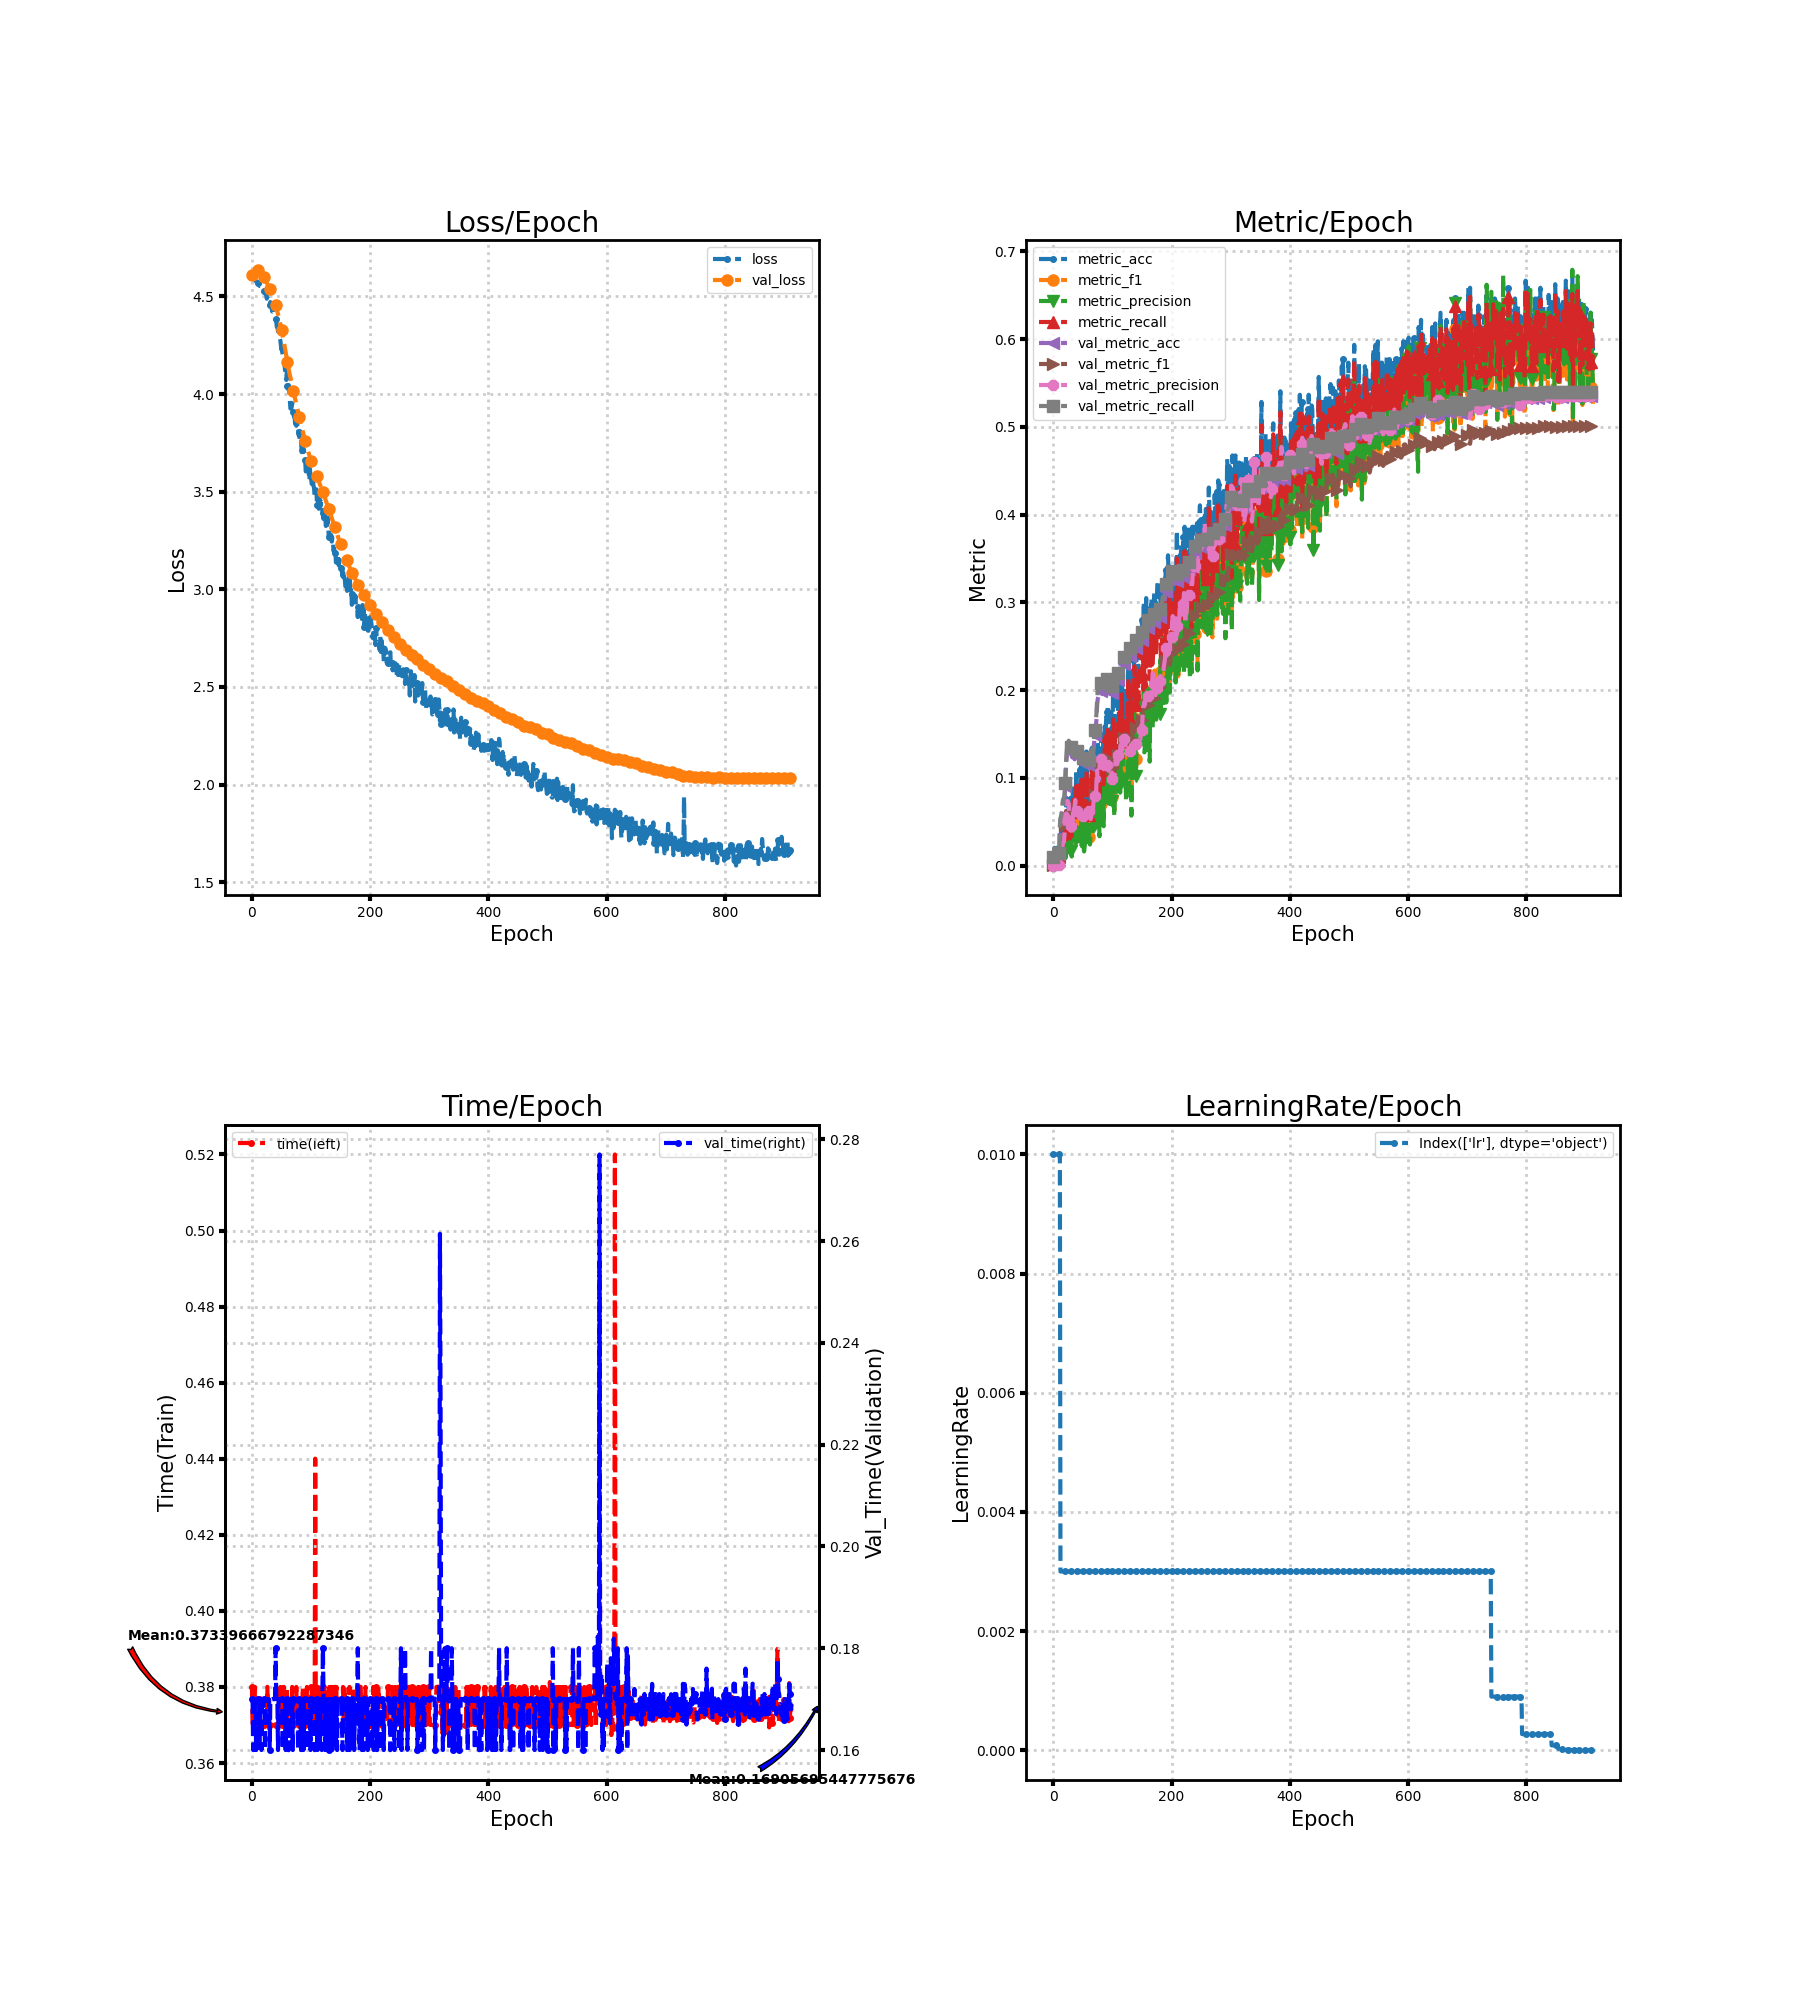

Data behind this chart, as committed beside it:
loss, metric_acc, metric_f1, metric_precision, metric_recall, time, lr, val_loss, val_metric_acc, val_metric_f1, val_metric_precision, val_metric_recall, val_time
4.605, 0.004065, 0.0005051, 0.000273, 0.003367, 0.38, 0.01, 4.608, 0.009601, 0.0001902, 9.601181683899557e-05, 0.01, 0.17
4.597, 0.01626, 0.001785, 0.0009609, 0.01347, 0.37, 0.01, 4.609, 0.009601, 0.0001902, 9.601181683899557e-05, 0.01, 0.17
4.596, 0.02033, 0.003433, 0.002189, 0.01684, 0.37, 0.01, 4.61, 0.0192, 0.001828, 0.0009862, 0.02, 0.16
4.59, 0.0122, 0.001049, 0.000555, 0.0101, 0.37, 0.01, 4.612, 0.009601, 0.0001902, 9.601181683899557e-05, 0.01, 0.16
4.587, 0.01626, 0.005051, 0.004316, 0.01347, 0.37, 0.01, 4.615, 0.009601, 0.0001902, 9.601181683899557e-05, 0.01, 0.17
4.585, 0.0122, 0.001388, 0.0007526, 0.0101, 0.38, 0.01, 4.618, 0.009601, 0.0001903, 9.608277900960829e-05, 0.01, 0.17
4.582, 0.02033, 0.003303, 0.001878, 0.01684, 0.37, 0.01, 4.622, 0.01846, 0.003728, 0.002282, 0.01923, 0.17
4.576, 0.0122, 0.002617, 0.001555, 0.0101, 0.37, 0.01, 4.628, 0.009601, 0.0001902, 9.601181683899557e-05, 0.01, 0.16
4.576, 0.01626, 0.005339, 0.003642, 0.01347, 0.37, 0.01, 4.635, 0.009601, 0.0001902, 9.601181683899557e-05, 0.01, 0.17
4.57, 0.00813, 0.008418, 0.01347, 0.006734, 0.37, 0.01, 4.637, 0.009601, 0.0001902, 9.601181683899557e-05, 0.01, 0.17
4.571, 0.0122, 0.009226, 0.01393, 0.0101, 0.37, 0.01, 4.635, 0.01329, 0.0005495, 0.0002821, 0.01385, 0.17
4.575, 0.02033, 0.01463, 0.01557, 0.01684, 0.37, 0.01, 4.631, 0.04284, 0.01998, 0.01903, 0.04462, 0.17
4.566, 0.0122, 0.007499, 0.0117, 0.0101, 0.37, 0.003, 4.629, 0.05244, 0.02453, 0.02095, 0.05462, 0.16
4.554, 0.04065, 0.01744, 0.01867, 0.03367, 0.3783, 0.003, 4.627, 0.05318, 0.02048, 0.01673, 0.05538, 0.1611
4.554, 0.04472, 0.02661, 0.02975, 0.03704, 0.37, 0.003, 4.625, 0.05835, 0.01759, 0.01208, 0.06077, 0.17
4.55, 0.04065, 0.02577, 0.02364, 0.03367, 0.37, 0.003, 4.622, 0.06204, 0.01803, 0.01215, 0.06462, 0.17
4.547, 0.03252, 0.01973, 0.01677, 0.02694, 0.37, 0.003, 4.619, 0.07164, 0.03067, 0.02636, 0.07462, 0.16
4.549, 0.02846, 0.01342, 0.01071, 0.02357, 0.37, 0.003, 4.615, 0.07312, 0.03281, 0.02654, 0.07615, 0.17
4.544, 0.02033, 0.006472, 0.00415, 0.01684, 0.37, 0.003, 4.61, 0.07386, 0.03223, 0.02704, 0.07692, 0.1704
4.526, 0.03252, 0.02057, 0.02416, 0.02694, 0.37, 0.003, 4.605, 0.07829, 0.03457, 0.04021, 0.08154, 0.1686
4.529, 0.04472, 0.02381, 0.02453, 0.03704, 0.37, 0.003, 4.6, 0.09084, 0.04685, 0.05413, 0.09462, 0.17
4.525, 0.03659, 0.01321, 0.008914, 0.0303, 0.3722, 0.003, 4.594, 0.1086, 0.05633, 0.05543, 0.1131, 0.17
4.517, 0.07724, 0.03298, 0.02476, 0.06397, 0.37, 0.003, 4.588, 0.1189, 0.06156, 0.05953, 0.1238, 0.16
4.523, 0.03659, 0.02354, 0.02522, 0.0303, 0.37, 0.003, 4.582, 0.1285, 0.06606, 0.05837, 0.1338, 0.17
4.509, 0.05691, 0.0265, 0.01918, 0.04714, 0.37, 0.003, 4.576, 0.1337, 0.071, 0.07379, 0.1392, 0.17
4.489, 0.05691, 0.02647, 0.01991, 0.04714, 0.37, 0.003, 4.571, 0.1329, 0.06987, 0.07187, 0.1385, 0.17
4.497, 0.06911, 0.03334, 0.0256, 0.05724, 0.38, 0.003, 4.565, 0.1366, 0.07251, 0.07033, 0.1423, 0.17
4.486, 0.07317, 0.03051, 0.02154, 0.06061, 0.37, 0.003, 4.559, 0.1322, 0.06627, 0.05821, 0.1377, 0.17
4.484, 0.05285, 0.02087, 0.01441, 0.04377, 0.37, 0.003, 4.553, 0.1352, 0.06672, 0.05703, 0.1408, 0.17
4.477, 0.07724, 0.04156, 0.0385, 0.06397, 0.37, 0.003, 4.547, 0.1337, 0.06476, 0.0522, 0.1392, 0.17
4.455, 0.06098, 0.02496, 0.01713, 0.05051, 0.37, 0.003, 4.54, 0.1292, 0.05792, 0.04491, 0.1346, 0.16
4.471, 0.04065, 0.0155, 0.01039, 0.03367, 0.37, 0.003, 4.533, 0.1248, 0.05401, 0.04246, 0.13, 0.17
4.452, 0.05691, 0.02418, 0.01898, 0.04714, 0.37, 0.003, 4.526, 0.1233, 0.05099, 0.03704, 0.1285, 0.17
4.447, 0.08537, 0.03979, 0.03193, 0.07071, 0.37, 0.003, 4.519, 0.1256, 0.05503, 0.05567, 0.1308, 0.17
4.424, 0.0935, 0.04504, 0.04294, 0.07744, 0.37, 0.003, 4.511, 0.1292, 0.06446, 0.06752, 0.1346, 0.17
4.422, 0.07724, 0.03714, 0.02895, 0.06397, 0.37, 0.003, 4.503, 0.1278, 0.06474, 0.06772, 0.1331, 0.17
4.422, 0.0813, 0.0367, 0.03226, 0.06734, 0.37, 0.003, 4.494, 0.1211, 0.06048, 0.06445, 0.1262, 0.17
4.411, 0.08943, 0.04322, 0.04408, 0.07407, 0.37, 0.003, 4.485, 0.1233, 0.06349, 0.07477, 0.1285, 0.17
4.407, 0.08943, 0.03528, 0.02574, 0.07407, 0.37, 0.003, 4.476, 0.1248, 0.06373, 0.06191, 0.13, 0.17
4.382, 0.1098, 0.05596, 0.04378, 0.09091, 0.37, 0.003, 4.466, 0.1248, 0.06366, 0.05967, 0.13, 0.17
4.383, 0.07317, 0.03628, 0.03417, 0.06061, 0.37, 0.003, 4.456, 0.1256, 0.06495, 0.06171, 0.1308, 0.18
4.374, 0.08537, 0.04547, 0.03867, 0.07071, 0.37, 0.003, 4.445, 0.1248, 0.06397, 0.0573, 0.13, 0.17
4.345, 0.08537, 0.03739, 0.02774, 0.07071, 0.37, 0.003, 4.434, 0.1256, 0.06435, 0.05725, 0.1308, 0.17
4.34, 0.06504, 0.03788, 0.04243, 0.05387, 0.37, 0.003, 4.423, 0.1256, 0.06423, 0.05572, 0.1308, 0.17
4.326, 0.1098, 0.04878, 0.0367, 0.09091, 0.37, 0.003, 4.411, 0.1226, 0.06246, 0.05423, 0.1277, 0.16
4.3, 0.08537, 0.04042, 0.03078, 0.07071, 0.37, 0.003, 4.398, 0.1219, 0.0621, 0.05384, 0.1269, 0.17
4.288, 0.1057, 0.04987, 0.04555, 0.08754, 0.38, 0.003, 4.385, 0.1233, 0.0657, 0.06061, 0.1285, 0.17
4.285, 0.1179, 0.06019, 0.05596, 0.09764, 0.3701, 0.003, 4.372, 0.1204, 0.06385, 0.05866, 0.1254, 0.17
4.275, 0.07317, 0.02968, 0.02237, 0.06061, 0.38, 0.003, 4.358, 0.1189, 0.06194, 0.05594, 0.1238, 0.17
4.248, 0.0935, 0.04434, 0.04129, 0.07744, 0.37, 0.003, 4.344, 0.1174, 0.0602, 0.05466, 0.1223, 0.17
4.235, 0.1138, 0.05686, 0.05588, 0.09428, 0.37, 0.003, 4.329, 0.1174, 0.06109, 0.05643, 0.1223, 0.17
4.22, 0.07317, 0.02961, 0.02104, 0.06061, 0.38, 0.003, 4.314, 0.116, 0.05822, 0.05443, 0.1208, 0.17
4.199, 0.06098, 0.02269, 0.01611, 0.05051, 0.37, 0.003, 4.298, 0.116, 0.05804, 0.05378, 0.1208, 0.16
4.192, 0.0813, 0.02999, 0.02246, 0.06734, 0.38, 0.003, 4.282, 0.1167, 0.05818, 0.05431, 0.1215, 0.17
4.178, 0.0935, 0.04299, 0.04414, 0.07744, 0.38, 0.003, 4.266, 0.1182, 0.06042, 0.05823, 0.1231, 0.17
4.155, 0.06504, 0.02796, 0.02611, 0.05387, 0.37, 0.003, 4.249, 0.1204, 0.06168, 0.05906, 0.1254, 0.17
4.121, 0.1301, 0.06367, 0.05724, 0.1077, 0.37, 0.003, 4.232, 0.1226, 0.06256, 0.05986, 0.1277, 0.17
4.133, 0.09756, 0.0477, 0.03947, 0.08081, 0.37, 0.003, 4.215, 0.1233, 0.06255, 0.05956, 0.1285, 0.16
4.073, 0.1057, 0.04542, 0.03372, 0.08754, 0.37, 0.003, 4.197, 0.1226, 0.06162, 0.06487, 0.1277, 0.17
4.106, 0.08537, 0.03101, 0.02149, 0.07071, 0.38, 0.003, 4.18, 0.1211, 0.05991, 0.06074, 0.1262, 0.17
... 854 more rows
